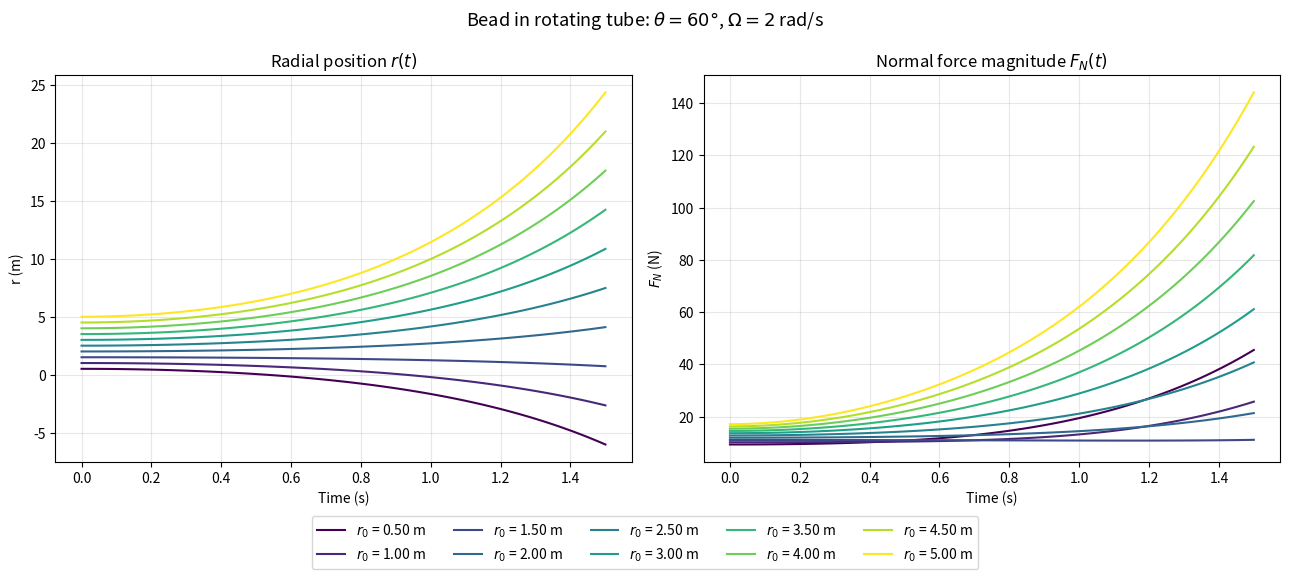

Write the Python code that produced this figure.
import numpy as np
import matplotlib.pyplot as plt
from scipy.integrate import solve_ivp

theta = np.deg2rad(60)
omega = 2
g = 9.81
r_dot_init = 0
r_span = (0.5 , 5)
t_span =(0,1.5)
m = 1

def system(t, state):
    r, v = state
    drdt = v
    dvdt =  r * omega**2 *(np.sin(theta))**2 - g * np.cos(theta)
    return [drdt , dvdt]

t_eval = np.linspace(t_span[0], t_span[-1], 100)
r_eval = np.linspace(r_span[0] , r_span[-1],10)

fig, (ax_r, ax_fn) = plt.subplots(1, 2, figsize=(13, 5.5))
colors = plt.cm.viridis(np.linspace(0, 1, len(r_eval)))

for r, color in zip(r_eval, colors):
    solution = solve_ivp(system, t_span, (r, r_dot_init), t_eval=t_eval)
    t_points = solution.t
    r_values = solution.y[0]
    v_values = solution.y[1]

    F_N_theta = -m * np.sin(theta) * (omega**2 * r_values * np.cos(theta) + g)
    F_N_phi = 2 * m * omega * np.sin(theta) * v_values
    F_N = np.sqrt(F_N_theta**2 + F_N_phi**2)

    label = f'$r_0$ = {r:.2f} m'
    ax_r.plot(t_points, r_values, label=label, color=color)
    ax_fn.plot(t_points, F_N, label=label, color=color)

ax_r.set_xlabel('Time (s)')
ax_r.set_ylabel('r (m)')
ax_r.set_title(r'Radial position $r(t)$')
ax_r.grid(True, alpha=0.3)

ax_fn.set_xlabel('Time (s)')
ax_fn.set_ylabel(r'$F_N$ (N)')
ax_fn.set_title(r'Normal force magnitude $F_N(t)$')
ax_fn.grid(True, alpha=0.3)

handles, labels = ax_r.get_legend_handles_labels()
fig.legend(handles, labels, loc='lower center', ncol=5, bbox_to_anchor=(0.5, -0.05))
fig.suptitle(r'Bead in rotating tube: $\theta = 60°$, $\Omega = 2$ rad/s', fontsize=13)
fig.tight_layout(rect=[0, 0.05, 1, 1])
plt.show()
